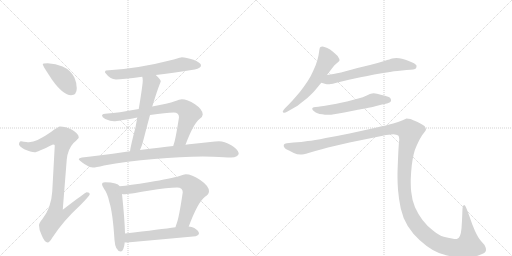
t = 0.00 s
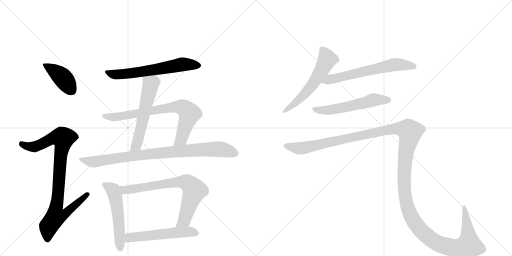
t = 2.16 s
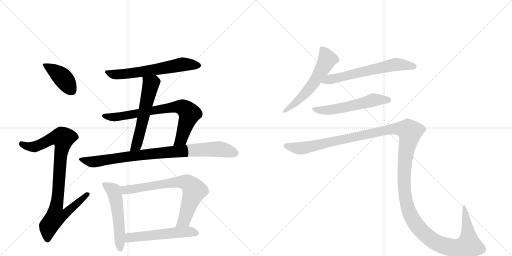
t = 4.32 s
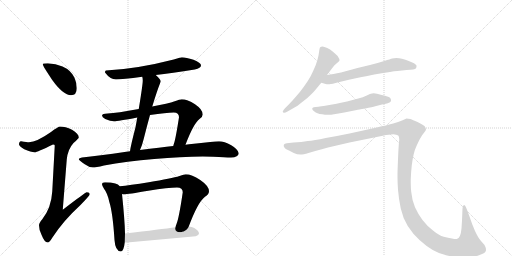
t = 6.48 s
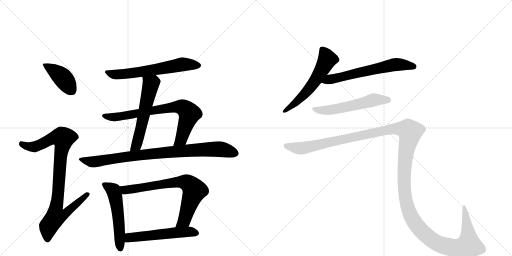
t = 8.65 s
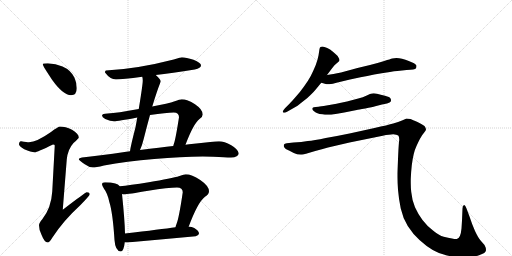
t = 10.81 s

The animated SVG that drew these frames (rendered in a browser with its animation timeline set to each time). Animation: 13 CSS @keyframes rules; one cycle of 10.81 s.

<svg version="1.1" viewBox="0 0 2048 1024" xmlns="http://www.w3.org/2000/svg">
  <g stroke="lightgray" stroke-dasharray="1,1" stroke-width="1" transform="scale(4, 4)">
    <line x1="0" y1="0" x2="256" y2="256"></line>
    <line x1="256" y1="0" x2="0" y2="256"></line>
    <line x1="128" y1="0" x2="128" y2="256"></line>
    <line x1="0" y1="128" x2="256" y2="128"></line>
    <line x1="256" y1="0" x2="512" y2="256"></line>
    <line x1="512" y1="0" x2="256" y2="256"></line>
    <line x1="384" y1="0" x2="384" y2="256"></line>
    <line x1="256" y1="128" x2="512" y2="128"></line>
  </g>
<g transform="scale(1, -1) translate(0, -850)">
   <style type="text/css">
    @keyframes keyframes0 {
      from {
       stroke: black;
       stroke-dashoffset: 410;
       stroke-width: 128;
       }
       57% {
       animation-timing-function: step-end;
       stroke: black;
       stroke-dashoffset: 0;
       stroke-width: 128;
       }
       to {
       stroke: black;
       stroke-width: 1024;
       }
       }
       #make-me-a-hanzi-animation-0 {
         animation: keyframes0 0.583659s both;
         animation-delay: 0.000000s;
         animation-timing-function: linear;
       }
    @keyframes keyframes1 {
      from {
       stroke: black;
       stroke-dashoffset: 921;
       stroke-width: 128;
       }
       75% {
       animation-timing-function: step-end;
       stroke: black;
       stroke-dashoffset: 0;
       stroke-width: 128;
       }
       to {
       stroke: black;
       stroke-width: 1024;
       }
       }
       #make-me-a-hanzi-animation-1 {
         animation: keyframes1 0.999512s both;
         animation-delay: 0.583659s;
         animation-timing-function: linear;
       }
    @keyframes keyframes2 {
      from {
       stroke: black;
       stroke-dashoffset: 623;
       stroke-width: 128;
       }
       67% {
       animation-timing-function: step-end;
       stroke: black;
       stroke-dashoffset: 0;
       stroke-width: 128;
       }
       to {
       stroke: black;
       stroke-width: 1024;
       }
       }
       #make-me-a-hanzi-animation-2 {
         animation: keyframes2 0.756999s both;
         animation-delay: 1.583171s;
         animation-timing-function: linear;
       }
    @keyframes keyframes3 {
      from {
       stroke: black;
       stroke-dashoffset: 572;
       stroke-width: 128;
       }
       65% {
       animation-timing-function: step-end;
       stroke: black;
       stroke-dashoffset: 0;
       stroke-width: 128;
       }
       to {
       stroke: black;
       stroke-width: 1024;
       }
       }
       #make-me-a-hanzi-animation-3 {
         animation: keyframes3 0.715495s both;
         animation-delay: 2.340169s;
         animation-timing-function: linear;
       }
    @keyframes keyframes4 {
      from {
       stroke: black;
       stroke-dashoffset: 753;
       stroke-width: 128;
       }
       71% {
       animation-timing-function: step-end;
       stroke: black;
       stroke-dashoffset: 0;
       stroke-width: 128;
       }
       to {
       stroke: black;
       stroke-width: 1024;
       }
       }
       #make-me-a-hanzi-animation-4 {
         animation: keyframes4 0.862793s both;
         animation-delay: 3.055664s;
         animation-timing-function: linear;
       }
    @keyframes keyframes5 {
      from {
       stroke: black;
       stroke-dashoffset: 882;
       stroke-width: 128;
       }
       74% {
       animation-timing-function: step-end;
       stroke: black;
       stroke-dashoffset: 0;
       stroke-width: 128;
       }
       to {
       stroke: black;
       stroke-width: 1024;
       }
       }
       #make-me-a-hanzi-animation-5 {
         animation: keyframes5 0.967773s both;
         animation-delay: 3.918457s;
         animation-timing-function: linear;
       }
    @keyframes keyframes6 {
      from {
       stroke: black;
       stroke-dashoffset: 535;
       stroke-width: 128;
       }
       64% {
       animation-timing-function: step-end;
       stroke: black;
       stroke-dashoffset: 0;
       stroke-width: 128;
       }
       to {
       stroke: black;
       stroke-width: 1024;
       }
       }
       #make-me-a-hanzi-animation-6 {
         animation: keyframes6 0.685384s both;
         animation-delay: 4.886230s;
         animation-timing-function: linear;
       }
    @keyframes keyframes7 {
      from {
       stroke: black;
       stroke-dashoffset: 731;
       stroke-width: 128;
       }
       70% {
       animation-timing-function: step-end;
       stroke: black;
       stroke-dashoffset: 0;
       stroke-width: 128;
       }
       to {
       stroke: black;
       stroke-width: 1024;
       }
       }
       #make-me-a-hanzi-animation-7 {
         animation: keyframes7 0.844889s both;
         animation-delay: 5.571615s;
         animation-timing-function: linear;
       }
    @keyframes keyframes8 {
      from {
       stroke: black;
       stroke-dashoffset: 544;
       stroke-width: 128;
       }
       64% {
       animation-timing-function: step-end;
       stroke: black;
       stroke-dashoffset: 0;
       stroke-width: 128;
       }
       to {
       stroke: black;
       stroke-width: 1024;
       }
       }
       #make-me-a-hanzi-animation-8 {
         animation: keyframes8 0.692708s both;
         animation-delay: 6.416504s;
         animation-timing-function: linear;
       }
    @keyframes keyframes9 {
      from {
       stroke: black;
       stroke-dashoffset: 577;
       stroke-width: 128;
       }
       65% {
       animation-timing-function: step-end;
       stroke: black;
       stroke-dashoffset: 0;
       stroke-width: 128;
       }
       to {
       stroke: black;
       stroke-width: 1024;
       }
       }
       #make-me-a-hanzi-animation-9 {
         animation: keyframes9 0.719564s both;
         animation-delay: 7.109212s;
         animation-timing-function: linear;
       }
    @keyframes keyframes10 {
      from {
       stroke: black;
       stroke-dashoffset: 630;
       stroke-width: 128;
       }
       67% {
       animation-timing-function: step-end;
       stroke: black;
       stroke-dashoffset: 0;
       stroke-width: 128;
       }
       to {
       stroke: black;
       stroke-width: 1024;
       }
       }
       #make-me-a-hanzi-animation-10 {
         animation: keyframes10 0.762695s both;
         animation-delay: 7.828776s;
         animation-timing-function: linear;
       }
    @keyframes keyframes11 {
      from {
       stroke: black;
       stroke-dashoffset: 562;
       stroke-width: 128;
       }
       65% {
       animation-timing-function: step-end;
       stroke: black;
       stroke-dashoffset: 0;
       stroke-width: 128;
       }
       to {
       stroke: black;
       stroke-width: 1024;
       }
       }
       #make-me-a-hanzi-animation-11 {
         animation: keyframes11 0.707357s both;
         animation-delay: 8.591471s;
         animation-timing-function: linear;
       }
    @keyframes keyframes12 {
      from {
       stroke: black;
       stroke-dashoffset: 1545;
       stroke-width: 128;
       }
       83% {
       animation-timing-function: step-end;
       stroke: black;
       stroke-dashoffset: 0;
       stroke-width: 128;
       }
       to {
       stroke: black;
       stroke-width: 1024;
       }
       }
       #make-me-a-hanzi-animation-12 {
         animation: keyframes12 1.507324s both;
         animation-delay: 9.298828s;
         animation-timing-function: linear;
       }
</style>
<path d="M 191 597 Q 171 597 171 593 Q 171 587 209 530 Q 253 469 284 469 Q 307 469 307 497 Q 307 518 298 539 Q 283 570 250 584 Q 223 595 191 597 Z" fill="lightgray"></path> 
<path d="M 240 344 Q 233 344 204 322 Q 147 282 116 281 Q 109 281 84 285 Q 76 284 76 272 Q 76 266 97 253 Q 124 241 139 241 Q 148 241 212 272 Q 219 272 219 268 L 209 84 Q 205 18 169 -27 Q 156 -42 156 -51 Q 156 -70 166 -89 Q 178 -120 191 -120 Q 198 -120 209 -101 Q 253 -33 321 29 Q 359 68 359 73 Q 359 81 347 81 Q 342 81 251 11 L 267 212 Q 271 253 294 278 Q 315 297 315 300 Q 315 315 288 331 Q 261 344 240 344 Z" fill="lightgray"></path> 
<path d="M 727 621 Q 725 621 695 612 Q 548 574 424 568 Q 420 568 420 560 Q 441 532 464 532 Q 489 532 569 543 L 623 550 Q 686 558 779 572 Q 804 577 804 589 Q 804 599 774 611 Q 744 621 727 621 Z" fill="lightgray"></path> 
<path d="M 569 543 Q 571 537 571 528 Q 571 511 555 414 L 549 380 Q 546 362 542 341 Q 523 268 520 245 C 515 215 548 223 560 250 Q 568 266 575 295 Q 588 347 600 390 L 609 424 Q 628 487 643 524 Q 643 532 624 549 L 623 550 C 601 571 564 573 569 543 Z" fill="lightgray"></path> 
<path d="M 555 414 Q 467 398 431 396 Q 408 396 408 388 Q 408 382 421 374 Q 442 365 456 365 Q 471 365 549 380 L 600 390 Q 665 400 695 400 Q 716 400 716 381 Q 703 297 696 276 Q 694 271 693 266 C 684 237 731 243 742 271 Q 773 354 798 374 Q 811 383 811 392 Q 811 412 780 433 Q 749 453 727 453 Q 719 453 699 445 Q 674 436 609 424 L 555 414 Z" fill="lightgray"></path> 
<path d="M 520 245 Q 513 244 505 243 Q 391 226 328 220 Q 315 218 315 213 Q 316 209 339 193 Q 357 180 372 180 Q 382 180 416 188 Q 506 205 617 214 Q 724 224 811 224 L 853 223 Q 901 220 924 220 Q 954 221 955 237 Q 952 253 925 269 Q 897 285 876 285 Q 862 285 841 282 Q 805 278 766 274 Q 758 273 742 271 L 693 266 Q 643 260 560 250 L 520 245 Z" fill="lightgray"></path> 
<path d="M 420 121 Q 408 121 408 113 Q 408 108 416 95 Q 430 77 437 43 Q 451 0 458 -110 Q 461 -154 483 -156 Q 495 -156 499 -119 L 500 -84 Q 499 -31 488 74 L 479 105 Q 473 113 461 116 Q 445 121 420 121 Z" fill="lightgray"></path> 
<path d="M 755 -56 Q 791 41 820 63 Q 836 73 836 85 Q 836 106 801 130 Q 767 153 743 153 Q 736 153 718 146 Q 687 136 595 121 Q 517 109 479 105 C 449 102 458 75 488 74 Q 492 73 496 73 Q 511 73 593 87 Q 674 100 708 100 Q 731 100 731 81 Q 716 -22 706 -46 Q 703 -53 702 -59 C 693 -88 744 -84 755 -56 Z" fill="lightgray"></path> 
<path d="M 499 -119 Q 503 -120 508 -120 Q 642 -108 783 -95 Q 796 -90 796 -84 Q 796 -73 777 -62 Q 767 -57 755 -56 L 702 -59 Q 645 -67 500 -84 C 470 -87 469 -116 499 -119 Z" fill="lightgray"></path> 
<path d="M 1308 550 L 1329 578 Q 1338 591 1347 597 Q 1356 604 1357 606 Q 1358 608 1358 610 Q 1358 614 1355 618 Q 1352 626 1343 633 Q 1335 641 1328 646 Q 1322 652 1309 658 Q 1296 664 1290 664 Q 1284 664 1282 662 Q 1279 660 1278 654 L 1274 628 Q 1271 612 1263 590 Q 1254 568 1243 546 Q 1231 524 1216 504 Q 1202 484 1184 464 Q 1166 443 1156 433 L 1140 417 Q 1131 407 1131 404 L 1131 403 Q 1132 400 1136 399 L 1137 399 Q 1141 399 1150 404 L 1178 420 Q 1187 424 1209 442 Q 1231 458 1242 470 Q 1254 481 1262 491 L 1285 519 L 1308 550 Z" fill="lightgray"></path> 
<path d="M 1285 519 L 1303 514 Q 1306 513 1311 513 Q 1317 513 1324 514 Q 1330 515 1342 518 Q 1354 522 1400 532 L 1442 541 Q 1469 546 1497 552 Q 1525 557 1560 562 Q 1595 568 1608 568 L 1626 570 Q 1660 571 1664 577 Q 1666 582 1666 585 L 1666 588 Q 1664 592 1656 597 Q 1648 601 1635 606 Q 1622 612 1608 615 Q 1596 618 1586 618 Q 1576 618 1569 616 Q 1562 614 1537 606 Q 1512 598 1480 590 L 1430 578 L 1364 560 Q 1348 557 1334 554 Q 1320 552 1308 550 C 1278 545 1256 527 1285 519 Z" fill="lightgray"></path> 
<path d="M 1548 436 Q 1561 440 1563 444 Q 1564 447 1564 449 Q 1564 453 1562 456 Q 1560 462 1540 467 Q 1522 472 1508 475 Q 1501 477 1495 477 Q 1491 477 1488 476 Q 1482 476 1467 468 Q 1452 461 1433 456 L 1388 444 Q 1361 438 1346 435 L 1306 428 Q 1282 424 1274 423 L 1263 422 Q 1253 421 1251 419 Q 1249 418 1249 415 L 1249 414 Q 1249 410 1256 405 Q 1263 400 1270 397 Q 1277 394 1289 393 Q 1300 391 1310 391 L 1315 391 Q 1324 391 1336 393 Q 1352 395 1377 400 L 1427 410 Q 1432 411 1461 416 Q 1490 422 1501 425 L 1528 432 L 1548 436 Z" fill="lightgray"></path> 
<path d="M 1147 277 Q 1138 276 1136 272 Q 1135 271 1135 268 Q 1135 266 1136 262 Q 1140 254 1156 248 L 1175 238 Q 1189 232 1202 232 L 1208 232 Q 1215 232 1224 235 L 1261 246 Q 1288 254 1312 260 L 1398 280 L 1531 307 Q 1558 313 1573 313 Q 1587 312 1593 308 Q 1597 304 1597 292 Q 1597 288 1596 282 Q 1594 262 1592 213 Q 1590 163 1590 156 L 1590 141 Q 1590 119 1592 91 Q 1595 54 1603 16 Q 1611 -21 1631 -54 Q 1652 -87 1678 -110 Q 1704 -134 1731 -150 Q 1758 -166 1788 -172 Q 1819 -179 1855 -180 Q 1888 -180 1916 -171 Q 1944 -162 1944 -151 Q 1944 -140 1938 -130 L 1924 -114 Q 1913 -102 1900 -74 Q 1888 -47 1878 -16 L 1866 16 Q 1861 30 1857 30 L 1856 30 Q 1850 28 1850 16 L 1848 -32 L 1846 -64 Q 1844 -84 1840 -93 Q 1836 -102 1829 -105 Q 1827 -106 1823 -106 Q 1818 -106 1808 -104 Q 1793 -102 1775 -97 Q 1756 -92 1732 -72 Q 1708 -54 1690 -30 Q 1672 -6 1660 21 Q 1648 49 1645 82 Q 1643 98 1643 119 L 1643 133 Q 1644 162 1647 188 Q 1650 214 1655 234 Q 1660 254 1666 266 Q 1672 280 1680 295 Q 1688 310 1696 319 Q 1704 328 1704 332 Q 1704 338 1698 346 Q 1690 352 1670 362 Q 1650 371 1642 374 Q 1633 376 1626 376 Q 1622 374 1608 368 Q 1594 362 1573 356 Q 1552 350 1498 338 L 1398 316 Q 1350 306 1303 298 Q 1255 288 1231 286 Q 1207 282 1174 280 L 1147 277 Z" fill="lightgray"></path> 
      <clipPath id="make-me-a-hanzi-clip-0">
      <path d="M 191 597 Q 171 597 171 593 Q 171 587 209 530 Q 253 469 284 469 Q 307 469 307 497 Q 307 518 298 539 Q 283 570 250 584 Q 223 595 191 597 Z" fill="lightgray"></path>
      </clipPath>
      <path clip-path="url(#make-me-a-hanzi-clip-0)" d="M 175 592 L 252 538 L 286 489 " fill="none" id="make-me-a-hanzi-animation-0" stroke-dasharray="282 564" stroke-linecap="round"></path>

      <clipPath id="make-me-a-hanzi-clip-1">
      <path d="M 240 344 Q 233 344 204 322 Q 147 282 116 281 Q 109 281 84 285 Q 76 284 76 272 Q 76 266 97 253 Q 124 241 139 241 Q 148 241 212 272 Q 219 272 219 268 L 209 84 Q 205 18 169 -27 Q 156 -42 156 -51 Q 156 -70 166 -89 Q 178 -120 191 -120 Q 198 -120 209 -101 Q 253 -33 321 29 Q 359 68 359 73 Q 359 81 347 81 Q 342 81 251 11 L 267 212 Q 271 253 294 278 Q 315 297 315 300 Q 315 315 288 331 Q 261 344 240 344 Z" fill="lightgray"></path>
      </clipPath>
      <path clip-path="url(#make-me-a-hanzi-clip-1)" d="M 87 274 L 112 264 L 137 263 L 209 297 L 253 297 L 225 21 L 263 18 L 271 8 L 255 -10 L 222 -16 L 194 -55 L 190 -110 " fill="none" id="make-me-a-hanzi-animation-1" stroke-dasharray="793 1586" stroke-linecap="round"></path>

      <clipPath id="make-me-a-hanzi-clip-2">
      <path d="M 727 621 Q 725 621 695 612 Q 548 574 424 568 Q 420 568 420 560 Q 441 532 464 532 Q 489 532 569 543 L 623 550 Q 686 558 779 572 Q 804 577 804 589 Q 804 599 774 611 Q 744 621 727 621 Z" fill="lightgray"></path>
      </clipPath>
      <path clip-path="url(#make-me-a-hanzi-clip-2)" d="M 431 559 L 468 551 L 556 560 L 725 592 L 794 588 " fill="none" id="make-me-a-hanzi-animation-2" stroke-dasharray="495 990" stroke-linecap="round"></path>

      <clipPath id="make-me-a-hanzi-clip-3">
      <path d="M 569 543 Q 571 537 571 528 Q 571 511 555 414 L 549 380 Q 546 362 542 341 Q 523 268 520 245 C 515 215 548 223 560 250 Q 568 266 575 295 Q 588 347 600 390 L 609 424 Q 628 487 643 524 Q 643 532 624 549 L 623 550 C 601 571 564 573 569 543 Z" fill="lightgray"></path>
      </clipPath>
      <path clip-path="url(#make-me-a-hanzi-clip-3)" d="M 617 543 L 618 529 L 603 514 L 546 269 L 526 248 " fill="none" id="make-me-a-hanzi-animation-3" stroke-dasharray="444 888" stroke-linecap="round"></path>

      <clipPath id="make-me-a-hanzi-clip-4">
      <path d="M 555 414 Q 467 398 431 396 Q 408 396 408 388 Q 408 382 421 374 Q 442 365 456 365 Q 471 365 549 380 L 600 390 Q 665 400 695 400 Q 716 400 716 381 Q 703 297 696 276 Q 694 271 693 266 C 684 237 731 243 742 271 Q 773 354 798 374 Q 811 383 811 392 Q 811 412 780 433 Q 749 453 727 453 Q 719 453 699 445 Q 674 436 609 424 L 555 414 Z" fill="lightgray"></path>
      </clipPath>
      <path clip-path="url(#make-me-a-hanzi-clip-4)" d="M 415 387 L 466 382 L 689 421 L 729 421 L 743 412 L 757 390 L 725 294 L 699 270 " fill="none" id="make-me-a-hanzi-animation-4" stroke-dasharray="625 1250" stroke-linecap="round"></path>

      <clipPath id="make-me-a-hanzi-clip-5">
      <path d="M 520 245 Q 513 244 505 243 Q 391 226 328 220 Q 315 218 315 213 Q 316 209 339 193 Q 357 180 372 180 Q 382 180 416 188 Q 506 205 617 214 Q 724 224 811 224 L 853 223 Q 901 220 924 220 Q 954 221 955 237 Q 952 253 925 269 Q 897 285 876 285 Q 862 285 841 282 Q 805 278 766 274 Q 758 273 742 271 L 693 266 Q 643 260 560 250 L 520 245 Z" fill="lightgray"></path>
      </clipPath>
      <path clip-path="url(#make-me-a-hanzi-clip-5)" d="M 323 214 L 370 202 L 515 225 L 837 253 L 885 253 L 942 237 " fill="none" id="make-me-a-hanzi-animation-5" stroke-dasharray="754 1508" stroke-linecap="round"></path>

      <clipPath id="make-me-a-hanzi-clip-6">
      <path d="M 420 121 Q 408 121 408 113 Q 408 108 416 95 Q 430 77 437 43 Q 451 0 458 -110 Q 461 -154 483 -156 Q 495 -156 499 -119 L 500 -84 Q 499 -31 488 74 L 479 105 Q 473 113 461 116 Q 445 121 420 121 Z" fill="lightgray"></path>
      </clipPath>
      <path clip-path="url(#make-me-a-hanzi-clip-6)" d="M 417 112 L 454 88 L 459 71 L 475 -27 L 481 -145 " fill="none" id="make-me-a-hanzi-animation-6" stroke-dasharray="407 814" stroke-linecap="round"></path>

      <clipPath id="make-me-a-hanzi-clip-7">
      <path d="M 755 -56 Q 791 41 820 63 Q 836 73 836 85 Q 836 106 801 130 Q 767 153 743 153 Q 736 153 718 146 Q 687 136 595 121 Q 517 109 479 105 C 449 102 458 75 488 74 Q 492 73 496 73 Q 511 73 593 87 Q 674 100 708 100 Q 731 100 731 81 Q 716 -22 706 -46 Q 703 -53 702 -59 C 693 -88 744 -84 755 -56 Z" fill="lightgray"></path>
      </clipPath>
      <path clip-path="url(#make-me-a-hanzi-clip-7)" d="M 485 101 L 504 90 L 709 122 L 752 117 L 778 89 L 737 -31 L 708 -54 " fill="none" id="make-me-a-hanzi-animation-7" stroke-dasharray="603 1206" stroke-linecap="round"></path>

      <clipPath id="make-me-a-hanzi-clip-8">
      <path d="M 499 -119 Q 503 -120 508 -120 Q 642 -108 783 -95 Q 796 -90 796 -84 Q 796 -73 777 -62 Q 767 -57 755 -56 L 702 -59 Q 645 -67 500 -84 C 470 -87 469 -116 499 -119 Z" fill="lightgray"></path>
      </clipPath>
      <path clip-path="url(#make-me-a-hanzi-clip-8)" d="M 504 -113 L 516 -102 L 534 -97 L 750 -77 L 786 -82 " fill="none" id="make-me-a-hanzi-animation-8" stroke-dasharray="416 832" stroke-linecap="round"></path>

      <clipPath id="make-me-a-hanzi-clip-9">
      <path d="M 1308 550 L 1329 578 Q 1338 591 1347 597 Q 1356 604 1357 606 Q 1358 608 1358 610 Q 1358 614 1355 618 Q 1352 626 1343 633 Q 1335 641 1328 646 Q 1322 652 1309 658 Q 1296 664 1290 664 Q 1284 664 1282 662 Q 1279 660 1278 654 L 1274 628 Q 1271 612 1263 590 Q 1254 568 1243 546 Q 1231 524 1216 504 Q 1202 484 1184 464 Q 1166 443 1156 433 L 1140 417 Q 1131 407 1131 404 L 1131 403 Q 1132 400 1136 399 L 1137 399 Q 1141 399 1150 404 L 1178 420 Q 1187 424 1209 442 Q 1231 458 1242 470 Q 1254 481 1262 491 L 1285 519 L 1308 550 Z" fill="lightgray"></path>
      </clipPath>
      <path clip-path="url(#make-me-a-hanzi-clip-9)" d="M 1288 654 L 1309 613 L 1275 550 L 1206 460 L 1136 404 " fill="none" id="make-me-a-hanzi-animation-9" stroke-dasharray="449 898" stroke-linecap="round"></path>

      <clipPath id="make-me-a-hanzi-clip-10">
      <path d="M 1285 519 L 1303 514 Q 1306 513 1311 513 Q 1317 513 1324 514 Q 1330 515 1342 518 Q 1354 522 1400 532 L 1442 541 Q 1469 546 1497 552 Q 1525 557 1560 562 Q 1595 568 1608 568 L 1626 570 Q 1660 571 1664 577 Q 1666 582 1666 585 L 1666 588 Q 1664 592 1656 597 Q 1648 601 1635 606 Q 1622 612 1608 615 Q 1596 618 1586 618 Q 1576 618 1569 616 Q 1562 614 1537 606 Q 1512 598 1480 590 L 1430 578 L 1364 560 Q 1348 557 1334 554 Q 1320 552 1308 550 C 1278 545 1256 527 1285 519 Z" fill="lightgray"></path>
      </clipPath>
      <path clip-path="url(#make-me-a-hanzi-clip-10)" d="M 1291 523 L 1583 592 L 1656 583 " fill="none" id="make-me-a-hanzi-animation-10" stroke-dasharray="502 1004" stroke-linecap="round"></path>

      <clipPath id="make-me-a-hanzi-clip-11">
      <path d="M 1548 436 Q 1561 440 1563 444 Q 1564 447 1564 449 Q 1564 453 1562 456 Q 1560 462 1540 467 Q 1522 472 1508 475 Q 1501 477 1495 477 Q 1491 477 1488 476 Q 1482 476 1467 468 Q 1452 461 1433 456 L 1388 444 Q 1361 438 1346 435 L 1306 428 Q 1282 424 1274 423 L 1263 422 Q 1253 421 1251 419 Q 1249 418 1249 415 L 1249 414 Q 1249 410 1256 405 Q 1263 400 1270 397 Q 1277 394 1289 393 Q 1300 391 1310 391 L 1315 391 Q 1324 391 1336 393 Q 1352 395 1377 400 L 1427 410 Q 1432 411 1461 416 Q 1490 422 1501 425 L 1528 432 L 1548 436 Z" fill="lightgray"></path>
      </clipPath>
      <path clip-path="url(#make-me-a-hanzi-clip-11)" d="M 1255 415 L 1278 409 L 1319 410 L 1495 451 L 1555 448 " fill="none" id="make-me-a-hanzi-animation-11" stroke-dasharray="434 868" stroke-linecap="round"></path>

      <clipPath id="make-me-a-hanzi-clip-12">
      <path d="M 1147 277 Q 1138 276 1136 272 Q 1135 271 1135 268 Q 1135 266 1136 262 Q 1140 254 1156 248 L 1175 238 Q 1189 232 1202 232 L 1208 232 Q 1215 232 1224 235 L 1261 246 Q 1288 254 1312 260 L 1398 280 L 1531 307 Q 1558 313 1573 313 Q 1587 312 1593 308 Q 1597 304 1597 292 Q 1597 288 1596 282 Q 1594 262 1592 213 Q 1590 163 1590 156 L 1590 141 Q 1590 119 1592 91 Q 1595 54 1603 16 Q 1611 -21 1631 -54 Q 1652 -87 1678 -110 Q 1704 -134 1731 -150 Q 1758 -166 1788 -172 Q 1819 -179 1855 -180 Q 1888 -180 1916 -171 Q 1944 -162 1944 -151 Q 1944 -140 1938 -130 L 1924 -114 Q 1913 -102 1900 -74 Q 1888 -47 1878 -16 L 1866 16 Q 1861 30 1857 30 L 1856 30 Q 1850 28 1850 16 L 1848 -32 L 1846 -64 Q 1844 -84 1840 -93 Q 1836 -102 1829 -105 Q 1827 -106 1823 -106 Q 1818 -106 1808 -104 Q 1793 -102 1775 -97 Q 1756 -92 1732 -72 Q 1708 -54 1690 -30 Q 1672 -6 1660 21 Q 1648 49 1645 82 Q 1643 98 1643 119 L 1643 133 Q 1644 162 1647 188 Q 1650 214 1655 234 Q 1660 254 1666 266 Q 1672 280 1680 295 Q 1688 310 1696 319 Q 1704 328 1704 332 Q 1704 338 1698 346 Q 1690 352 1670 362 Q 1650 371 1642 374 Q 1633 376 1626 376 Q 1622 374 1608 368 Q 1594 362 1573 356 Q 1552 350 1498 338 L 1398 316 Q 1350 306 1303 298 Q 1255 288 1231 286 Q 1207 282 1174 280 L 1147 277 Z" fill="lightgray"></path>
      </clipPath>
      <path clip-path="url(#make-me-a-hanzi-clip-12)" d="M 1145 268 L 1209 257 L 1574 335 L 1632 330 L 1640 323 L 1621 221 L 1619 85 L 1632 15 L 1661 -43 L 1706 -92 L 1753 -125 L 1813 -141 L 1862 -136 L 1875 -130 L 1875 -120 L 1857 25 " fill="none" id="make-me-a-hanzi-animation-12" stroke-dasharray="1417 2834" stroke-linecap="round"></path>

</g>
</svg>
